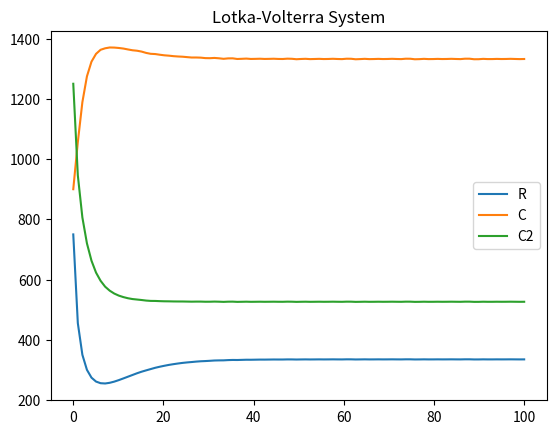

Generate this figure with matplotlib:
#!/usr/bin/env python3
# -*- coding: utf-8 -*-
"""
Created on Sun May 17 06:29:00 2020

[redacted]
"""
from scipy.integrate import solve_ivp
import matplotlib.pyplot as plt
from numpy import *
import numpy as np

#creating function with the LV equations within it, first listing all parameters
def lotkavolterra(t, X, N, K, r, alpha):
                  #, Kr, Kc, Kc2, rR, rC, rC2, alphaCR, alphaRC, alphaC2R, alphaC2C, alphaCC2, alphaRC2):
    dXdt = []
    for i in range(N):
        sum = 0
        for j in range(N):
            sum = sum + alpha[j,i] * X[j]
        dX = r[i] * X[i] * ((K[i] - sum) / K[i])
        dXdt.append(dX)
    return(dXdt)
     

#create params
N = 3
t = [0,100]
X =  [750, 900, 1250] 
K = [1500, 1500, 1500]
r = [1,1,1]
alpha = array([[1, 0.5, 0.4], [0.4, 1, 0.63], [1.2, 0, 1]])


solve = solve_ivp(lotkavolterra, t, X, args=(N, K, r, alpha), dense_output=True)



def plotODE():
    t = linspace(0, 100, 100) #start and stop times and the no. of samples to generate
    Xsolve = solve.sol(t)
    plt.plot(t, Xsolve.T)
    plt.legend(['R', 'C','C2'])
    plt.title('Lotka-Volterra System')
    plt.show()
plotODE()

#############################################################################################

Number = 4
#no. of comp terms in each equation is N-1

for i in range(1, Number):
    grwth =  [f"rC{i}" for i in range(1, Number)]
    alpha = [f"alpha{i}" for i in range(1, Number)]
    X_List = [f"C{i}" for i in range(1, Number)]
    Capacity = [f"Kc{i}" for i in range(1, Number)]
print(grwth)
print(alpha)
print(X_List)
print(Capacity)


params = (grwth,alpha,X_List, Capacity)

#eqn = (grwth[0]*X_List[0])*((Capacity[0] - X_List[0] - ))








#grwth(['rR', 'rC1', 'rC2', 'rC3'],
 #alpha['alpha0', 'alpha1', 'alpha2', 'alpha3'],
# X_list['R', 'C1', 'C2', 'C3'],
 #Capacity['Kr', 'Kc1', 'Kc2', 'Kc3'])



#Use lists
#Use vectors from numpy
#Use indexes
#Use dictionaries 




